pico-8 play session: hold ← + tap ❎

[t = 2 s] hold ← ~2s, tap ❎ ~4×
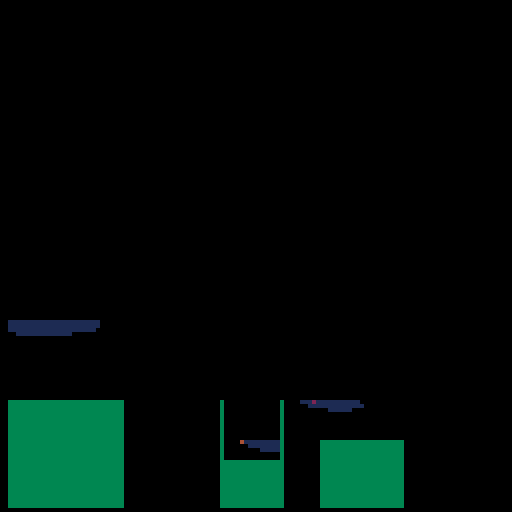
[t = 6 s] hold ← ~6s, tap ❎ ~10×
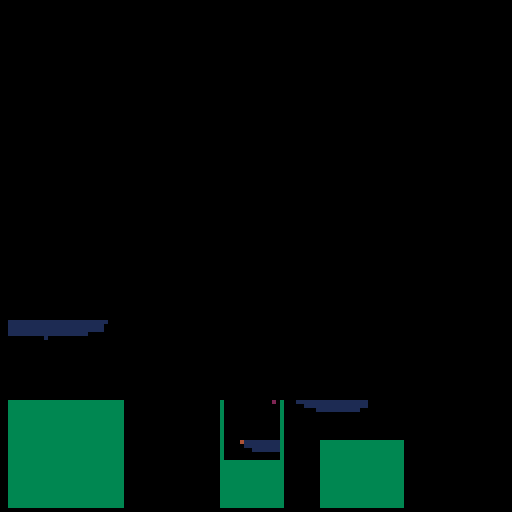
[t = 8 s] hold ← ~8s, tap ❎ ~14×
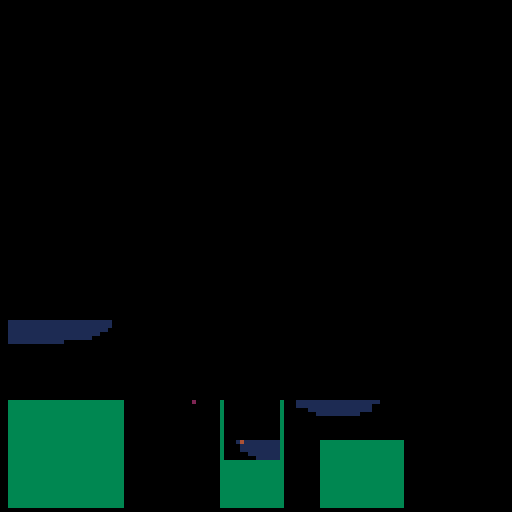

pico-8 cartridge
version 32
__lua__
-- waves demo
-- by zep

r=64
x=78
y=100

boat = {x = 60, y = 110}

water_to_add = 20000

grid = {}

function newPoint()
    return {color = 0, density = 0, x_f = 0.0, y_f = 0.0}
end

function _init()

    for y = 1, 128 do
        grid[y] = {}
        for x = 1, 128 do
            grid[y][x] = newPoint()
        end
    end

    for y = 100, 128 do
        for x = 1, 30 do
            grid[y][x].color = 3
        end
    end

    for y = 115, 128 do
        for x = 55, 70 do
            grid[y][x].color = 3
        end
    end

    for y = 100, 128 do
        grid[y][55].color = 3
        grid[y][70].color = 3
    end

    for y = 110, 128 do
        for x = 80, 100 do
            grid[y][x].color = 3
        end
    end
end

function _draw()
    cls()

    for y = 2, 126 do
        for x = 2, 126 do
            -- Water
            if (grid[y][x].color == 1) then
                -- Only draw water if it is thick enough.
                if (grid[y][x].density > 0.1) then
                    pset(x, y, 1)
                else

                end

                if (grid[y][x].density > 0.5) then
                    pset(x, y, 1)
                end

            -- Other stuff
            else
                pset(x, y , grid[y][x].color)
            end

        end
    end

    pset(x, y , 2)

    pset(boat.x, boat.y, 4)
end

function _update60()
    if (btn(0)) x -= 1
    if (btn(1)) x += 1
    if (btn(2)) y -= 1
    if (btn(3)) y += 1

    if (x < 2) x = 2
    if (x > 126) x = 126
    if (y < 2) y = 2
    if (y > 126) y = 126

    if (water_to_add > 0) then
        for x = 2, 20 do
            if (water_to_add > 0) then
                grid[80][x].color = 1
                grid[80][x].density = 1
                water_to_add -= 1
            end
        end

        if (water_to_add > 0) then
            grid[110][67].color = 1
            grid[110][67].density = 1
            water_to_add -= 1
        end

        if (water_to_add > 0) then
            grid[100][86].color = 1
            grid[100][86].density = 1
            water_to_add -= 1
        end

        if (water_to_add > 0) then
            grid[100][85].color = 1
            grid[100][85].density = 1
            water_to_add -= 1
        end
    end

    -- On button down, add drop of water at cursor.
    if (btn(4)) then
        grid[y][x].color = 1
        grid[y][x].density = 1
    end

    -- Is the boat under water?
    if (grid[boat.y][boat.x].density > 0.1) then
        -- Push on the water pixel.
        g.y_f += 1

        -- Push on the boat.
        -- if (boat.y < 120) boat.y += 0.1
    end

    -- Apply forces to the water drops.
    -- Well, ok for now just move them directly.
    for y = 3, 125 do
        for x = 2, 125 do
            -- Are we looking at water?
            g = grid[y][x]
            if (g.color == 1) then

                -- Apply downforce.
                g.y_f += 0.1

                -- if (g.y_f < 1) goto continue

                below = grid[y + 1][x]
                left = grid[y][x - 1]
                right = grid[y][x + 1]
                d = 0.2

                -- Is the square below empty?
                if ((below.color == 1 or below.color == 0) and below.density < g.density) then
                    -- Transfer water down.
                    delta = g.y_f * (g.density - below.density)
                    below.density += delta
                    if (below.density > 0) below.color = 1

                    g.density -= delta
                    if (g.density <= 0) g.color = 0

                    g.y_f -= delta
                end

                if (g.density <= 0 or g.y_f <= 0) goto continue

                -- What about cases where density is > 1 ? Can we transfer force?
                right_open = (right.color == 1 or right.color == 0) and right.density < 1 + d
                left_open = (left.color == 1 or left.color == 0) and left.density < 1 + d

                do_left = false
                do_right = false
                if (left_open and not right_open) then
                    do_left = true
                elseif (right_open and not left_open) then
                    do_right = true
                elseif (right_open and left_open) then
                    do_left = rnd() > 0.5
                    do_right = not do_left
                end

                if (do_right) then
                    half = (right.density + g.density) / 2
                    right.density = half
                    g.density = half
                    -- right.density += d
                    if (right.density > 0) right.color = 1

                    -- g.density -= d
                    if (g.density <= 0) g.color = 0

                    g.y_f = 0
                end

                if (do_left) then
                    half = (left.density + g.density) / 2
                    left.density = half
                    g.density = half
                    if (left.density > 0) left.color = 1

                    if (g.density <= 0) g.color = 0

                    g.y_f = 0
                end

                if (g.density <= 0 or g.y_f <= 0) goto continue

                above = grid[y - 1][x]
                -- Is the square above empty?
                if ((above.color == 1 or above.color == 0) and above.density < g.density) then
                    g.y_f *= 0.5
                    -- Transfer water up.
                    above.density += g.y_f
                    if (above.density > 0) above.color = 1

                    g.density -= g.y_f
                    if (g.density <= 0) g.color = 0

                    g.y_f = 0
                end

            end

            ::continue::

        end
    end

end
